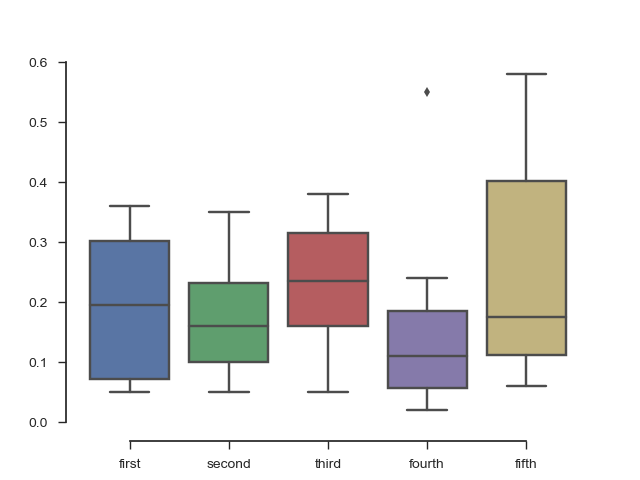

The data file committed next to this chart (first rows):
0.06, 0.07, 0.38, 0.02, 0.47
0.11, 0.35, 0.33, 0.05, 0.16
0.20, 0.14, 0.05, 0.55, 0.06
0.25, 0.21, 0.23, 0.19, 0.12
0.33, 0.18, 0.30, 0.08, 0.11
0.32, 0.24, 0.08, 0.17, 0.19
0.05, 0.13, 0.15, 0.24, 0.43
0.36, 0.27, 0.19, 0.10, 0.08
0.19, 0.05, 0.32, 0.12, 0.32
0.05, 0.09, 0.24, 0.04, 0.58
